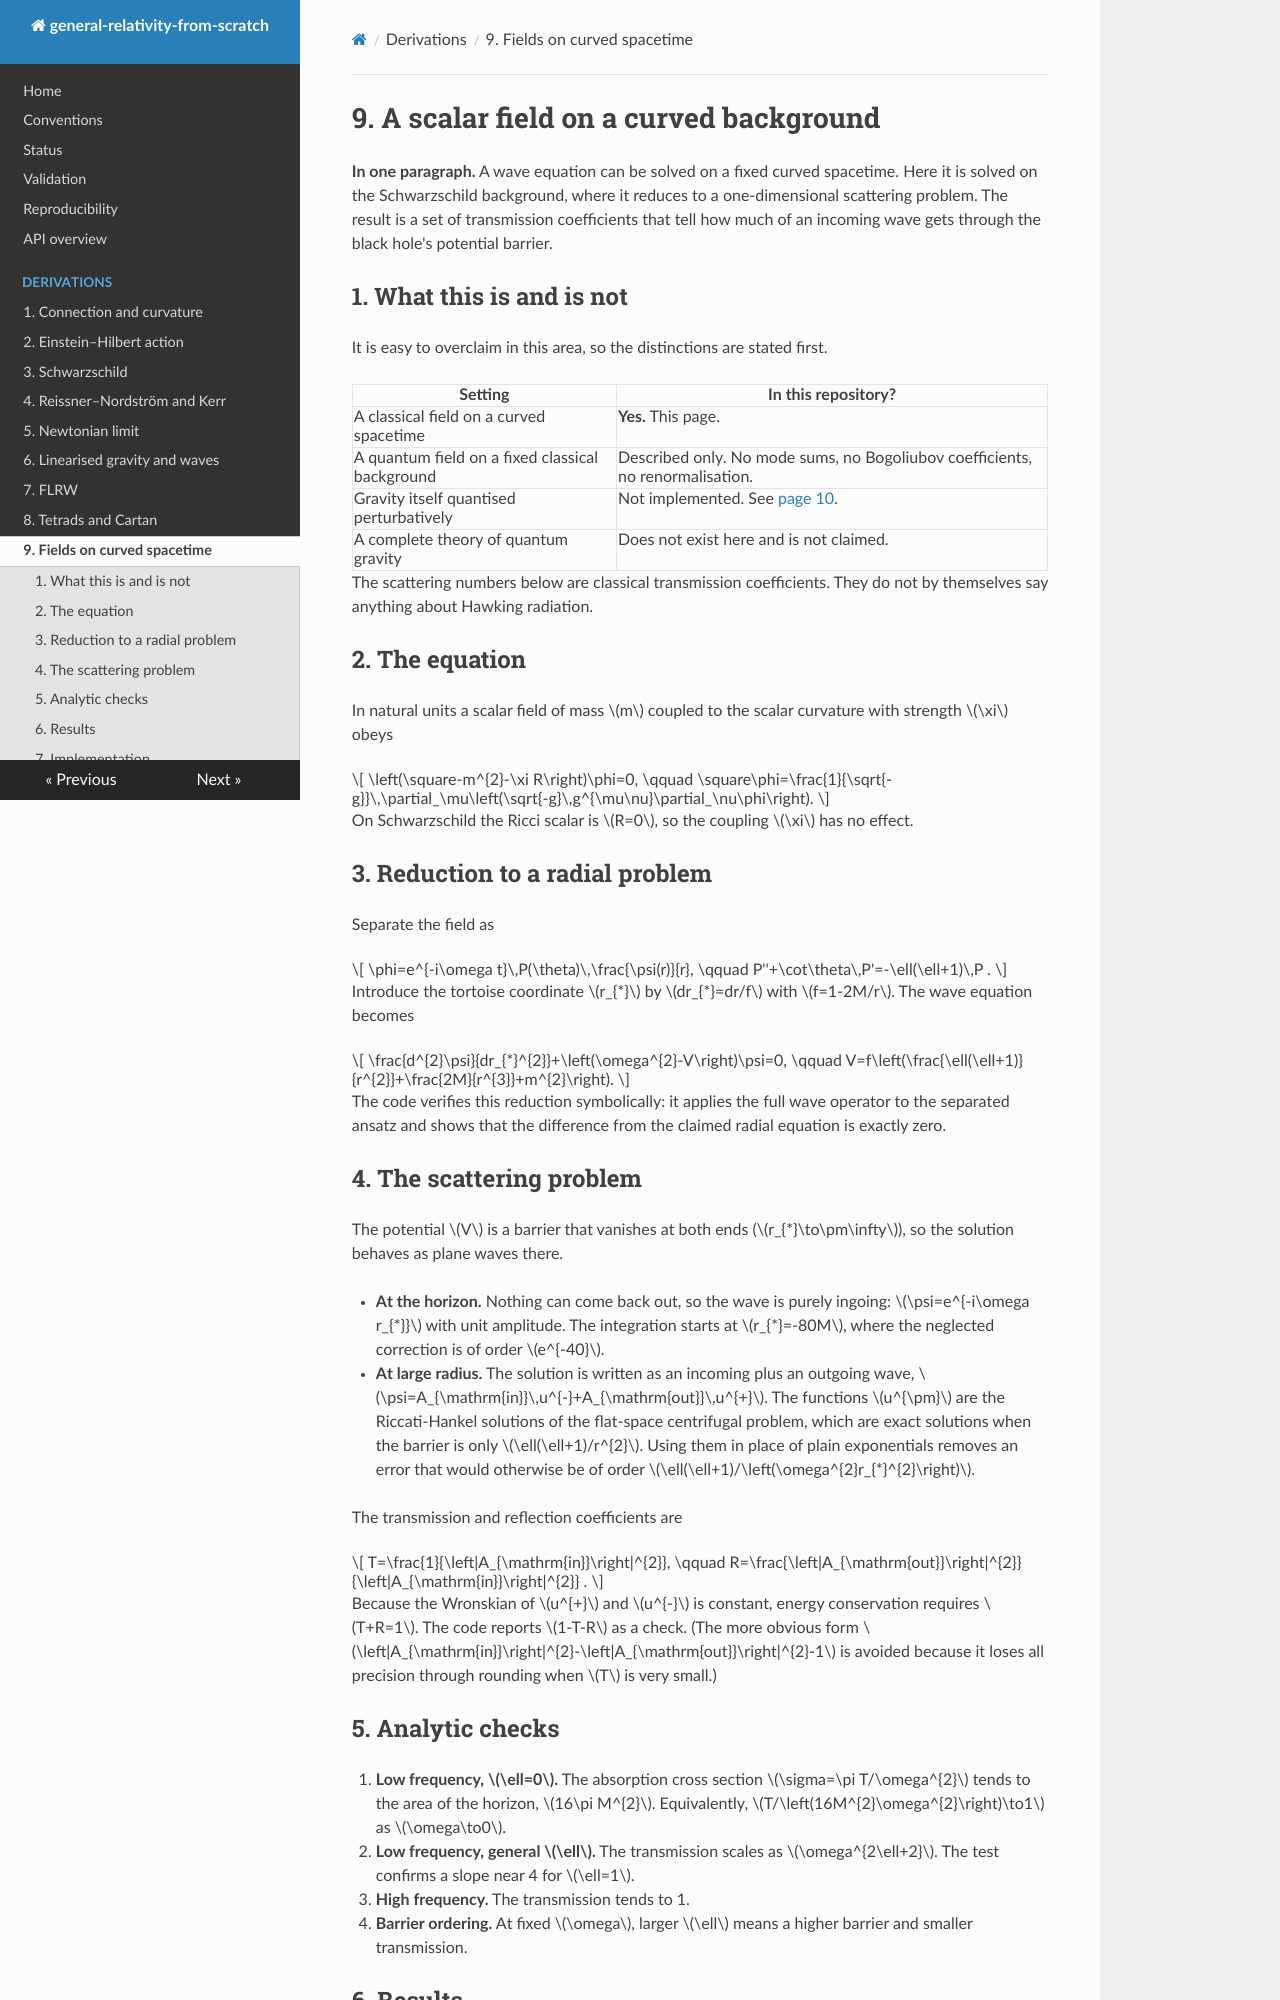

repository: Soyebsoyeb/General_Relativity-Work · page: derivations/09_quantum_fields_on_curved_spacetime/index.html · generator: mkdocs

# 9. A scalar field on a curved background

**In one paragraph.** A wave equation can be solved on a fixed curved spacetime. Here it is solved on the Schwarzschild background, where it reduces to a one-dimensional scattering problem. The result is a set of transmission coefficients that tell how much of an incoming wave gets through the black hole's potential barrier.

## 1. What this is and is not

It is easy to overclaim in this area, so the distinctions are stated first.

| Setting | In this repository? |
|---|---|
| A classical field on a curved spacetime | **Yes.** This page. |
| A quantum field on a fixed classical background | Described only. No mode sums, no Bogoliubov coefficients, no renormalisation. |
| Gravity itself quantised perturbatively | Not implemented. See [page 10](10_perturbative_gravity_and_eft.md). |
| A complete theory of quantum gravity | Does not exist here and is not claimed. |

The scattering numbers below are classical transmission coefficients. They do not by themselves say anything about Hawking radiation.

## 2. The equation

In natural units a scalar field of mass $m$ coupled to the scalar curvature with strength $\xi$ obeys

$$
\left(\square-m^{2}-\xi R\right)\phi=0,
\qquad
\square\phi=\frac{1}{\sqrt{-g}}\,\partial_\mu\left(\sqrt{-g}\,g^{\mu\nu}\partial_\nu\phi\right).
$$

On Schwarzschild the Ricci scalar is $R=0$, so the coupling $\xi$ has no effect.

## 3. Reduction to a radial problem

Separate the field as

$$
\phi=e^{-i\omega t}\,P(\theta)\,\frac{\psi(r)}{r},
\qquad
P''+\cot\theta\,P'=-\ell(\ell+1)\,P .
$$

Introduce the tortoise coordinate $r_{*}$ by $dr_{*}=dr/f$ with $f=1-2M/r$. The wave equation becomes

$$
\frac{d^{2}\psi}{dr_{*}^{2}}+\left(\omega^{2}-V\right)\psi=0,
\qquad
V=f\left(\frac{\ell(\ell+1)}{r^{2}}+\frac{2M}{r^{3}}+m^{2}\right).
$$

The code verifies this reduction symbolically: it applies the full wave operator to the separated ansatz and shows that the difference from the claimed radial equation is exactly zero.

## 4. The scattering problem

The potential $V$ is a barrier that vanishes at both ends ($r_{*}\to\pm\infty$), so the solution behaves as plane waves there.

- **At the horizon.** Nothing can come back out, so the wave is purely ingoing: $\psi=e^{-i\omega r_{*}}$ with unit amplitude. The integration starts at $r_{*}=-80M$, where the neglected correction is of order $e^{-40}$.
- **At large radius.** The solution is written as an incoming plus an outgoing wave, $\psi=A_{\mathrm{in}}\,u^{-}+A_{\mathrm{out}}\,u^{+}$. The functions $u^{\pm}$ are the Riccati-Hankel solutions of the flat-space centrifugal problem, which are exact solutions when the barrier is only $\ell(\ell+1)/r^{2}$. Using them in place of plain exponentials removes an error that would otherwise be of order $\ell(\ell+1)/\left(\omega^{2}r_{*}^{2}\right)$.

The transmission and reflection coefficients are

$$
T=\frac{1}{\left|A_{\mathrm{in}}\right|^{2}},
\qquad
R=\frac{\left|A_{\mathrm{out}}\right|^{2}}{\left|A_{\mathrm{in}}\right|^{2}} .
$$

Because the Wronskian of $u^{+}$ and $u^{-}$ is constant, energy conservation requires $T+R=1$. The code reports $1-T-R$ as a check. (The more obvious form $\left|A_{\mathrm{in}}\right|^{2}-\left|A_{\mathrm{out}}\right|^{2}-1$ is avoided because it loses all precision through rounding when $T$ is very small.)
